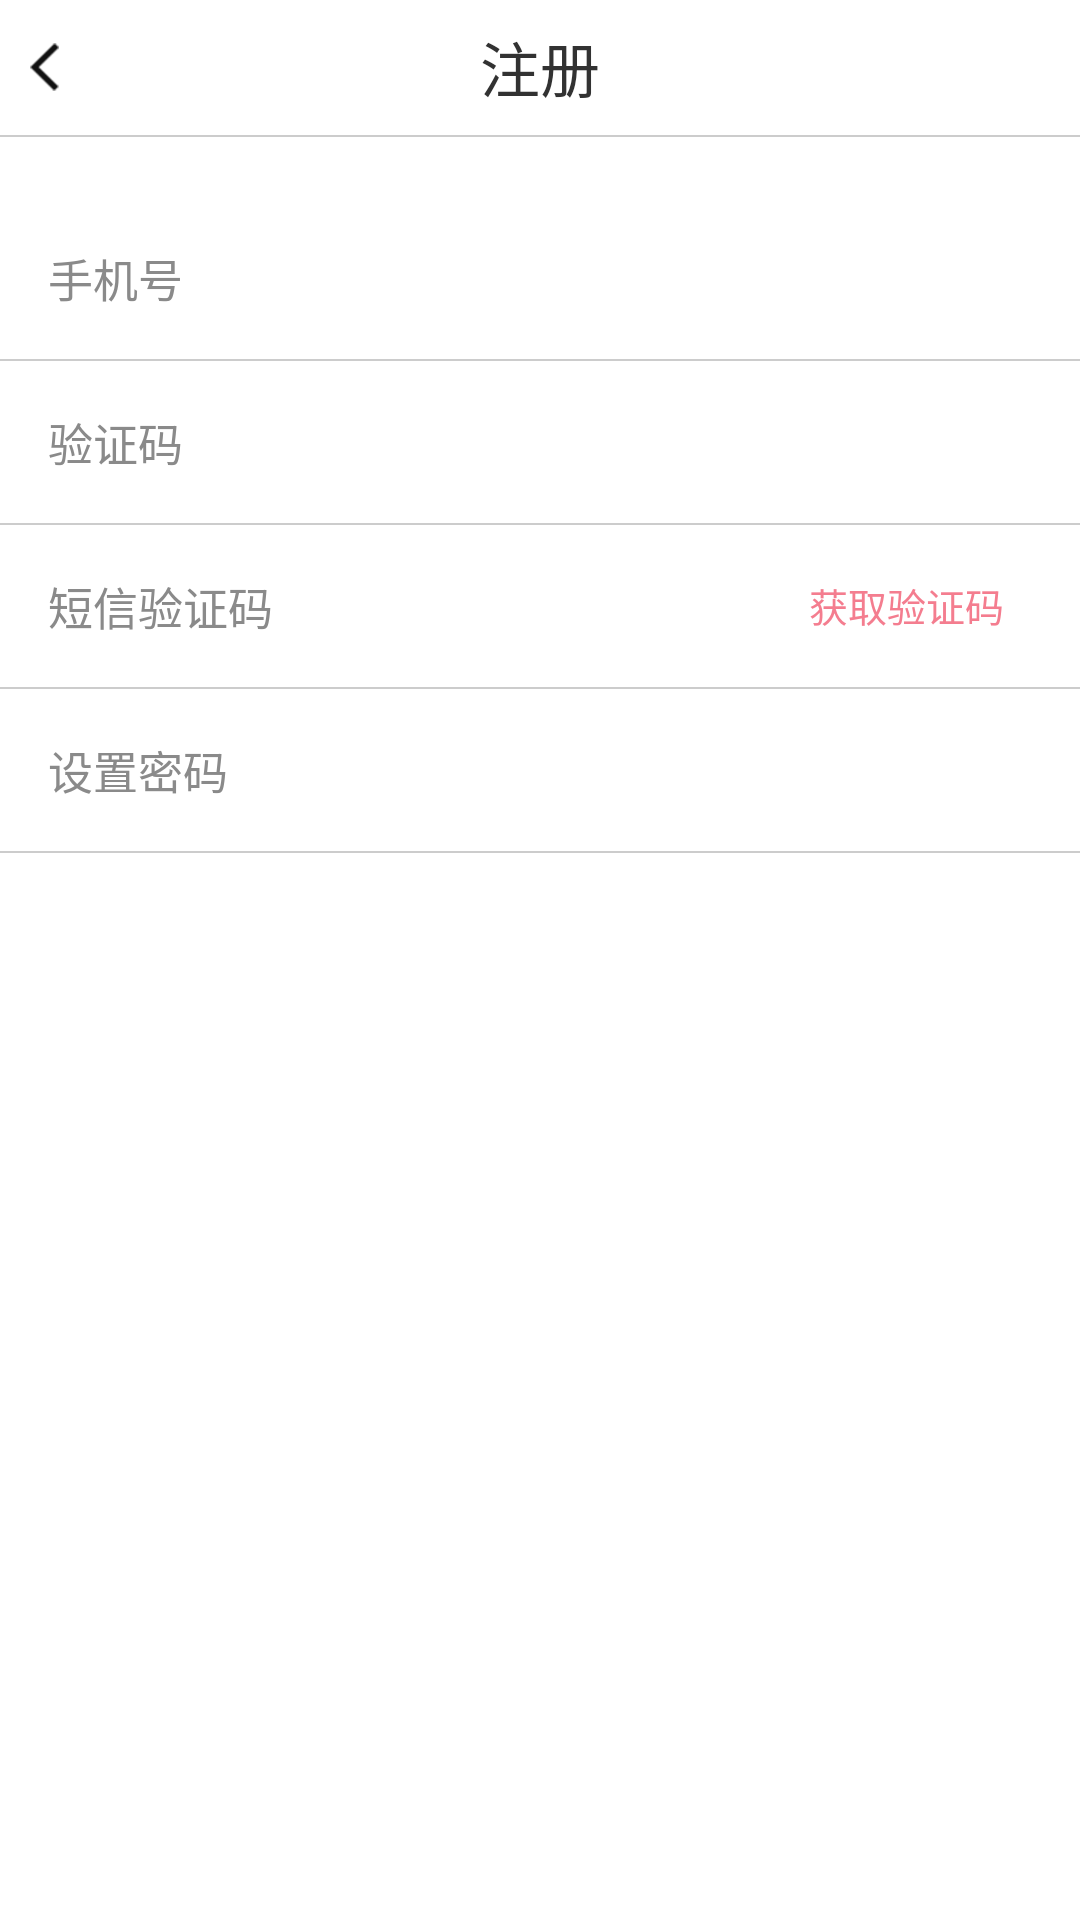

Android layout source for this screen:
<!-- AndroidManifest.xml: application theme AppTheme -->
<!-- res/layout/activity_register_view.xml -->
<?xml version="1.0" encoding="utf-8"?>
<LinearLayout
    xmlns:android="http://schemas.android.com/apk/res/android"
    android:layout_width="fill_parent"
    android:layout_height="fill_parent"
    android:orientation="vertical"
    android:background="@color/white"
    android:scrollbars="none">

    <RelativeLayout
        android:id="@+id/title_bar"
        android:layout_height="45dp"
        android:layout_width="match_parent"

        android:background="@color/title_bar_color">

        <ImageView
            android:id="@+id/iv_back"
            android:layout_centerVertical="true"
            android:padding="10dp"
            android:src="@drawable/fanhui"
            android:layout_alignParentLeft="true"
            android:layout_width="wrap_content"
            android:layout_height="wrap_content"
            />

        <TextView
            android:id="@+id/addrss_name_tv"
            android:layout_width="wrap_content"
            android:layout_height="wrap_content"
            android:layout_centerInParent="true"

            android:text="注册"
            android:textColor="@color/title_text_color"
            android:textSize="20.0sp" />
    </RelativeLayout>

    <View
        android:layout_width="fill_parent"
        android:layout_height="0.5dip"
        android:background="#cccccc" />

    <ScrollView
        android:layout_width="fill_parent"
        android:layout_height="fill_parent"
        android:scrollbars="none">

        <LinearLayout
            android:layout_width="fill_parent"
            android:layout_height="wrap_content"
            android:orientation="vertical">

            <LinearLayout
                android:id="@+id/ll_quick_login"
                android:layout_width="fill_parent"
                android:layout_height="wrap_content"
                android:layout_marginTop="20.0dip"

                android:orientation="vertical"
                android:visibility="visible">
                <EditText
                    android:id="@+id/et_phone"
                    android:layout_width="fill_parent"
                    android:layout_height="wrap_content"
                    android:layout_alignParentBottom="true"
                    android:layout_marginRight="5.0dip"
                    android:layout_toLeftOf="@+id/et_check_code"
                    android:background="@null"
                    android:hint="手机号"
                    android:inputType="phone"
                    android:padding="16.0dip"
                    android:scrollHorizontally="true"
                    android:maxLength="11"
                    android:singleLine="true"
                    android:textColorHint="@color/gray01"
                    android:textSize="@dimen/size_20" />



                <View
                    android:layout_width="fill_parent"
                    android:layout_height="0.5dip"
                    android:background="#cccccc" />
                <RelativeLayout
                    android:layout_width="fill_parent"
                    android:layout_height="wrap_content"
                    android:background="@color/white">

                    <EditText
                        android:id="@+id/tu_code"
                        android:layout_width="fill_parent"
                        android:layout_height="wrap_content"
                        android:layout_centerVertical="true"
                        android:background="@null"
                        android:hint="验证码"
                        android:padding="16.0dip"
                        android:scrollHorizontally="true"
                        android:singleLine="true"
                        android:textColorHint="@color/gray01"
                        android:textSize="@dimen/size_20" />
                    <ImageView
                        android:id="@+id/img_code"
                        android:layout_width="100.0dip"
                        android:layout_height="35.0dip"
                        android:layout_alignParentRight="true"
                        android:layout_centerVertical="true"
                        android:layout_marginRight="8.0dip"
                         />

                </RelativeLayout>
                <View
                    android:layout_width="fill_parent"
                    android:layout_height="0.5dip"
                    android:background="#cccccc" />
                <RelativeLayout
                    android:layout_width="fill_parent"
                    android:layout_height="wrap_content"
                    android:background="@color/white">

                    <EditText
                        android:id="@+id/et_check_code"
                        android:layout_width="fill_parent"
                        android:layout_height="wrap_content"
                        android:layout_centerVertical="true"
                        android:background="@null"
                        android:hint="短信验证码"
                        android:padding="16.0dip"
                        android:scrollHorizontally="true"
                        android:singleLine="true"
                        android:textColorHint="@color/gray01"
                        android:textSize="@dimen/size_20" />
                    <Button
                        android:id="@+id/bt_get_sms_code"
                        android:layout_width="100.0dip"
                        android:layout_height="35.0dip"
                        android:layout_alignParentRight="true"
                        android:layout_centerVertical="true"
                        android:layout_marginRight="8.0dip"
                        android:background="@drawable/round_btn_green_tk_selector"
                        android:gravity="center"
                        android:padding="5.0dip"
                        android:text="获取验证码"
                        android:textColor="#f47d8f"
                        android:textSize="@dimen/size_18" />

                </RelativeLayout>

                <View
                    android:layout_width="fill_parent"
                    android:layout_height="0.5dip"
                    android:background="#cccccc" />


                    <EditText
                        android:id="@+id/et_pwd"
                        android:layout_width="fill_parent"
                        android:layout_height="wrap_content"
                        android:layout_alignParentBottom="true"
                        android:background="@null"
                        android:hint="设置密码"
                        android:inputType="textPassword"
                        android:padding="16.0dip"
                        android:paddingLeft="12.0dip"
                        android:scrollHorizontally="true"
                        android:singleLine="true"
                        android:text=""
                        android:textColorHint="@color/gray01"
                        android:textSize="@dimen/size_20" />




                <View
                    android:layout_width="fill_parent"
                    android:layout_height="0.5dip"
                    android:background="#cccccc" />



                   


            </LinearLayout>



            <Button
                android:id="@+id/bt_get_check_code"
                android:layout_width="fill_parent"
                android:layout_height="40.0dip"
                android:layout_marginLeft="10.0dip"
                android:layout_marginRight="10.0dip"
                android:layout_marginTop="20.0dip"
                android:background="@drawable/round_btn_orange_self_selector"
                android:text="注册"
                android:textColor="@color/white"
                android:textSize="18.0sp"
                android:textStyle="bold"
                android:visibility="visible" />
        </LinearLayout>
    </ScrollView>
</LinearLayout>
<!-- resources referenced by this layout -->
<resources>
  <color name="gray01">#8a8a8a</color>
  <color name="title_bar_color">#ffffff</color>
  <color name="title_text_color">#ff323232</color>
  <color name="white">#ffffffff</color>
  <dimen name="size_18">13.0sp</dimen>
  <dimen name="size_20">15.0sp</dimen>
  <!-- drawable fanhui: png bitmap (drawable-xxxhdpi, 1693 bytes) -->
  <style name="AppTheme" parent="Theme.AppCompat.Light.DarkActionBar">
          
          <item name="colorPrimary">@color/colorPrimary</item>
          <item name="colorPrimaryDark">@color/colorPrimaryDark</item>
          <item name="colorAccent">@color/accent_material_light</item>
          <item name="android:statusBarColor">@color/colorPrimaryDark</item>
          <item name="android:colorForeground">@android:color/black</item>
          <item name="android:navigationBarColor">@color/textColor_16</item>
          <item name="android:textColorPrimary">@android:color/black</item>
          <item name="android:colorBackground">@color/title_bar_color</item>
          <item name="android:windowIsTranslucent">true</item>
      </style>
  <color name="colorPrimary">#00000000</color>
  <color name="colorPrimaryDark">#ffffff</color>
  <color name="textColor_16">#161616</color>
</resources>
